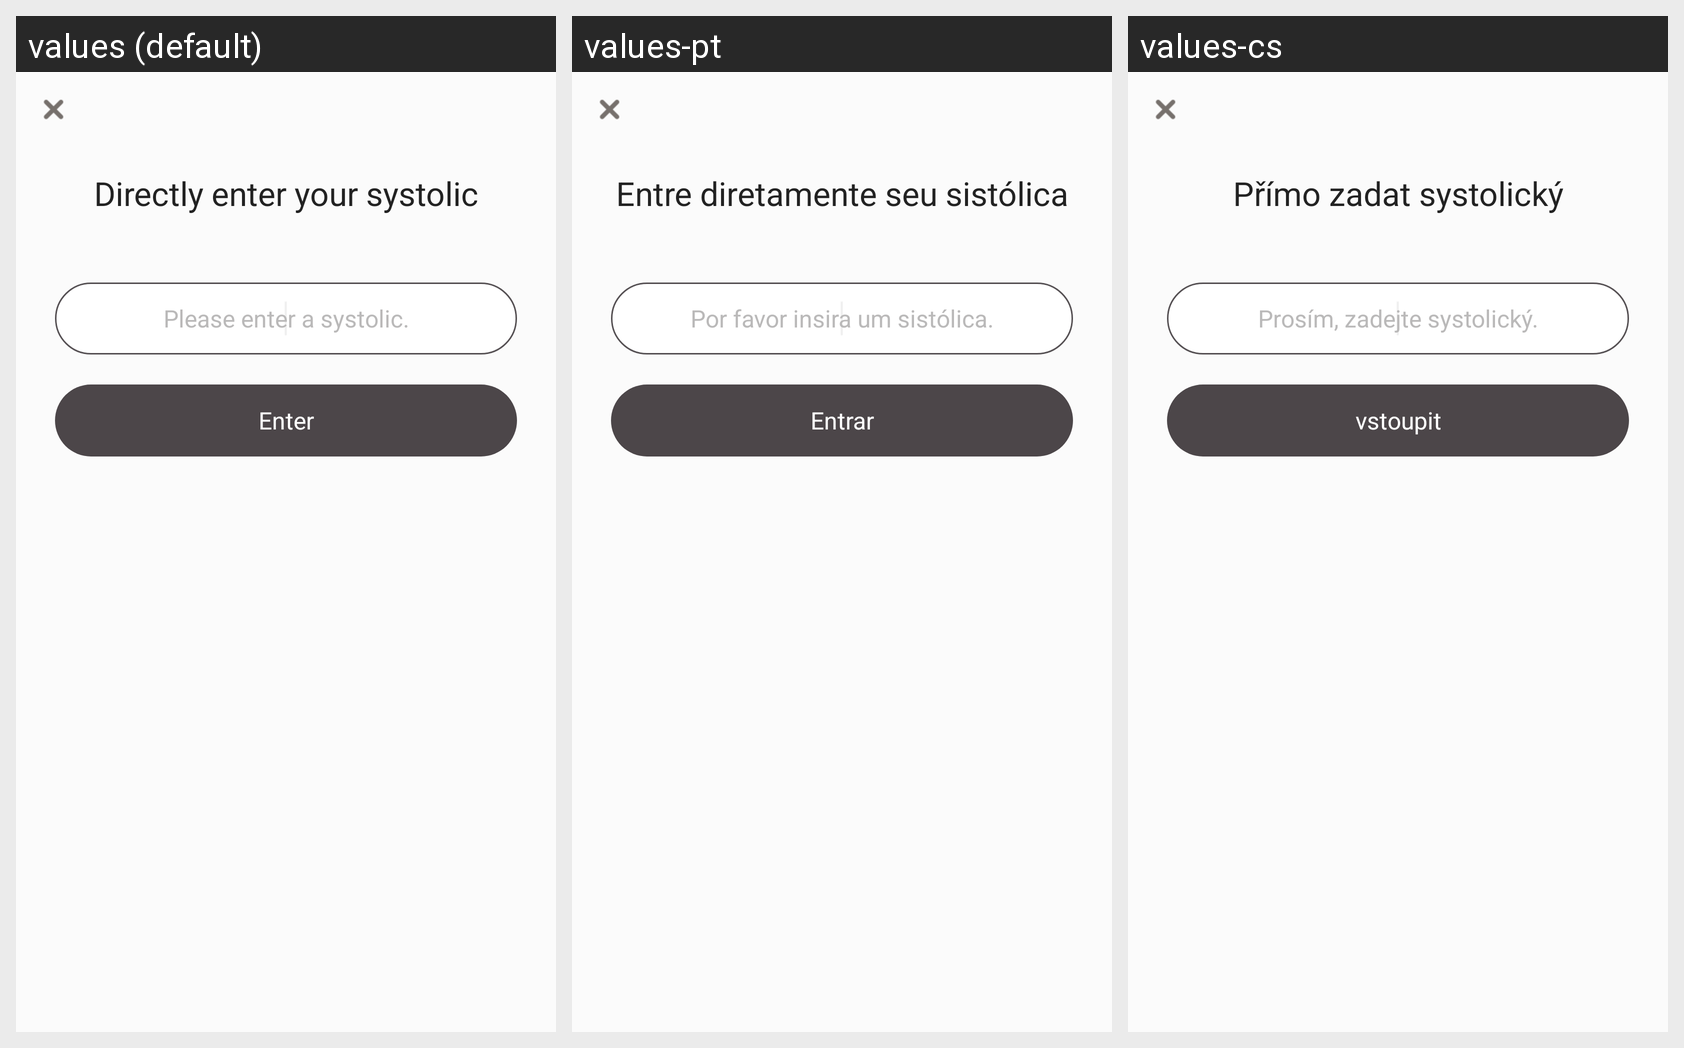

The Android screen above is rendered under several locales of the same app. Produce the string resources it draws, with the default and per-locale values.
Android screen res/layout/activity_direct_input_bp.xml rendered under 3 locales, left to right: values (default), values-pt, values-cs. Device: Nexus 5 (rendered at 1080×1920; each locale shown at half size, 540×960, under a caption strip naming it); theme AppBaseTheme.
Other locales in the repository, not shown: values-de, values-en, values-es, values-fr, values-hi, values-it, values-ja, values-ko, values-ru.
Strings drawn on this screen, with the default value and each locale's value (text and hints the layout hard-codes, and strings that could not be matched under every locale, appear in the picture but are not listed):

bp_title
  values: Directly enter your systolic
  values-pt: Entre diretamente seu sistólica
  values-cs: Přímo zadat systolický

bp_hint
  values: Please enter a systolic.
  values-pt: Por favor insira um sistólica.
  values-cs: Prosím, zadejte systolický.

btn_input
  values: Enter
  values-pt: Entrar
  values-cs: vstoupit
